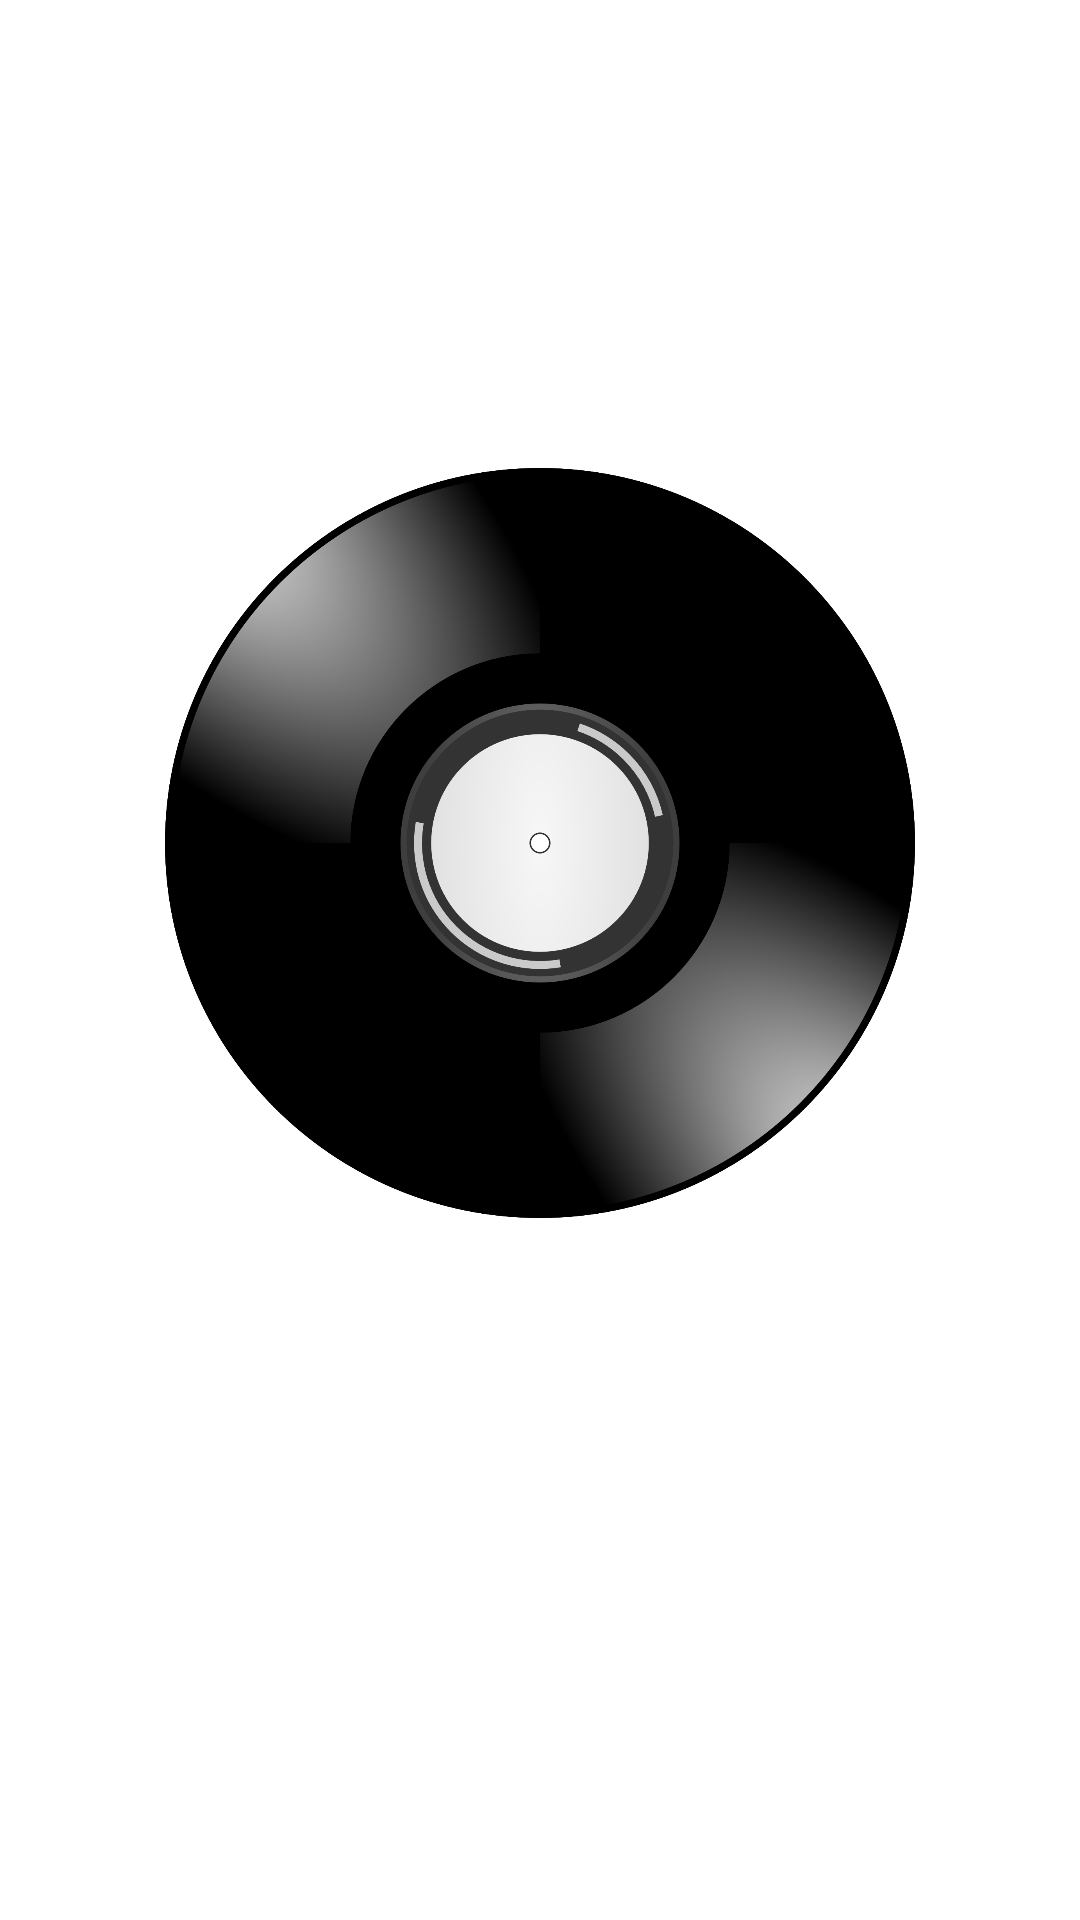

Write the Android layout XML for this screen, with the resource values it uses.
<!-- AndroidManifest.xml: application theme Theme.MediaAppMusicKPT -->
<!-- res/layout/fragment_player.xml -->
<?xml version="1.0" encoding="utf-8"?>
<FrameLayout xmlns:android="http://schemas.android.com/apk/res/android"
    xmlns:app="http://schemas.android.com/apk/res-auto"
    xmlns:tools="http://schemas.android.com/tools"
    android:layout_width="match_parent"
    android:layout_height="match_parent"
    tools:context=".PlayerFragment">

    
    <androidx.constraintlayout.widget.ConstraintLayout
        android:layout_width="match_parent"
        android:layout_height="match_parent"
        tools:context=".PlayerFragment">

        <ImageView
            android:id="@+id/imageViewDisk"
            android:layout_width="250dp"
            android:layout_height="250dp"
            android:background="@null"
            android:scaleType="fitXY"
            android:src="@drawable/disk"
            app:layout_constraintBottom_toBottomOf="parent"
            app:layout_constraintEnd_toEndOf="parent"
            app:layout_constraintHorizontal_bias="0.5"
            app:layout_constraintStart_toStartOf="parent"
            app:layout_constraintTop_toTopOf="parent"
            app:layout_constraintVertical_bias="0.4" />

    </androidx.constraintlayout.widget.ConstraintLayout>

</FrameLayout>
<!-- resources referenced by this layout -->
<resources>
  <!-- drawable disk: png bitmap (drawable, 208936 bytes) -->
  <style name="Theme.MediaAppMusicKPT" parent="Theme.MaterialComponents.DayNight.DarkActionBar">
          
          <item name="colorPrimary">@color/purple_500</item>
          <item name="colorPrimaryVariant">@color/purple_700</item>
          <item name="colorOnPrimary">@color/white</item>
          
          <item name="colorSecondary">@color/teal_200</item>
          <item name="colorSecondaryVariant">@color/teal_700</item>
          <item name="colorOnSecondary">@color/black</item>
          
          <item name="android:statusBarColor" tools:targetApi="l">?attr/colorPrimaryVariant</item>
          
      </style>
  <color name="purple_500">#FF6200EE</color>
  <color name="purple_700">#FF3700B3</color>
  <color name="white">#FFFFFFFF</color>
  <color name="teal_200">#FF03DAC5</color>
  <color name="teal_700">#FF018786</color>
  <color name="black">#FF000000</color>
</resources>
